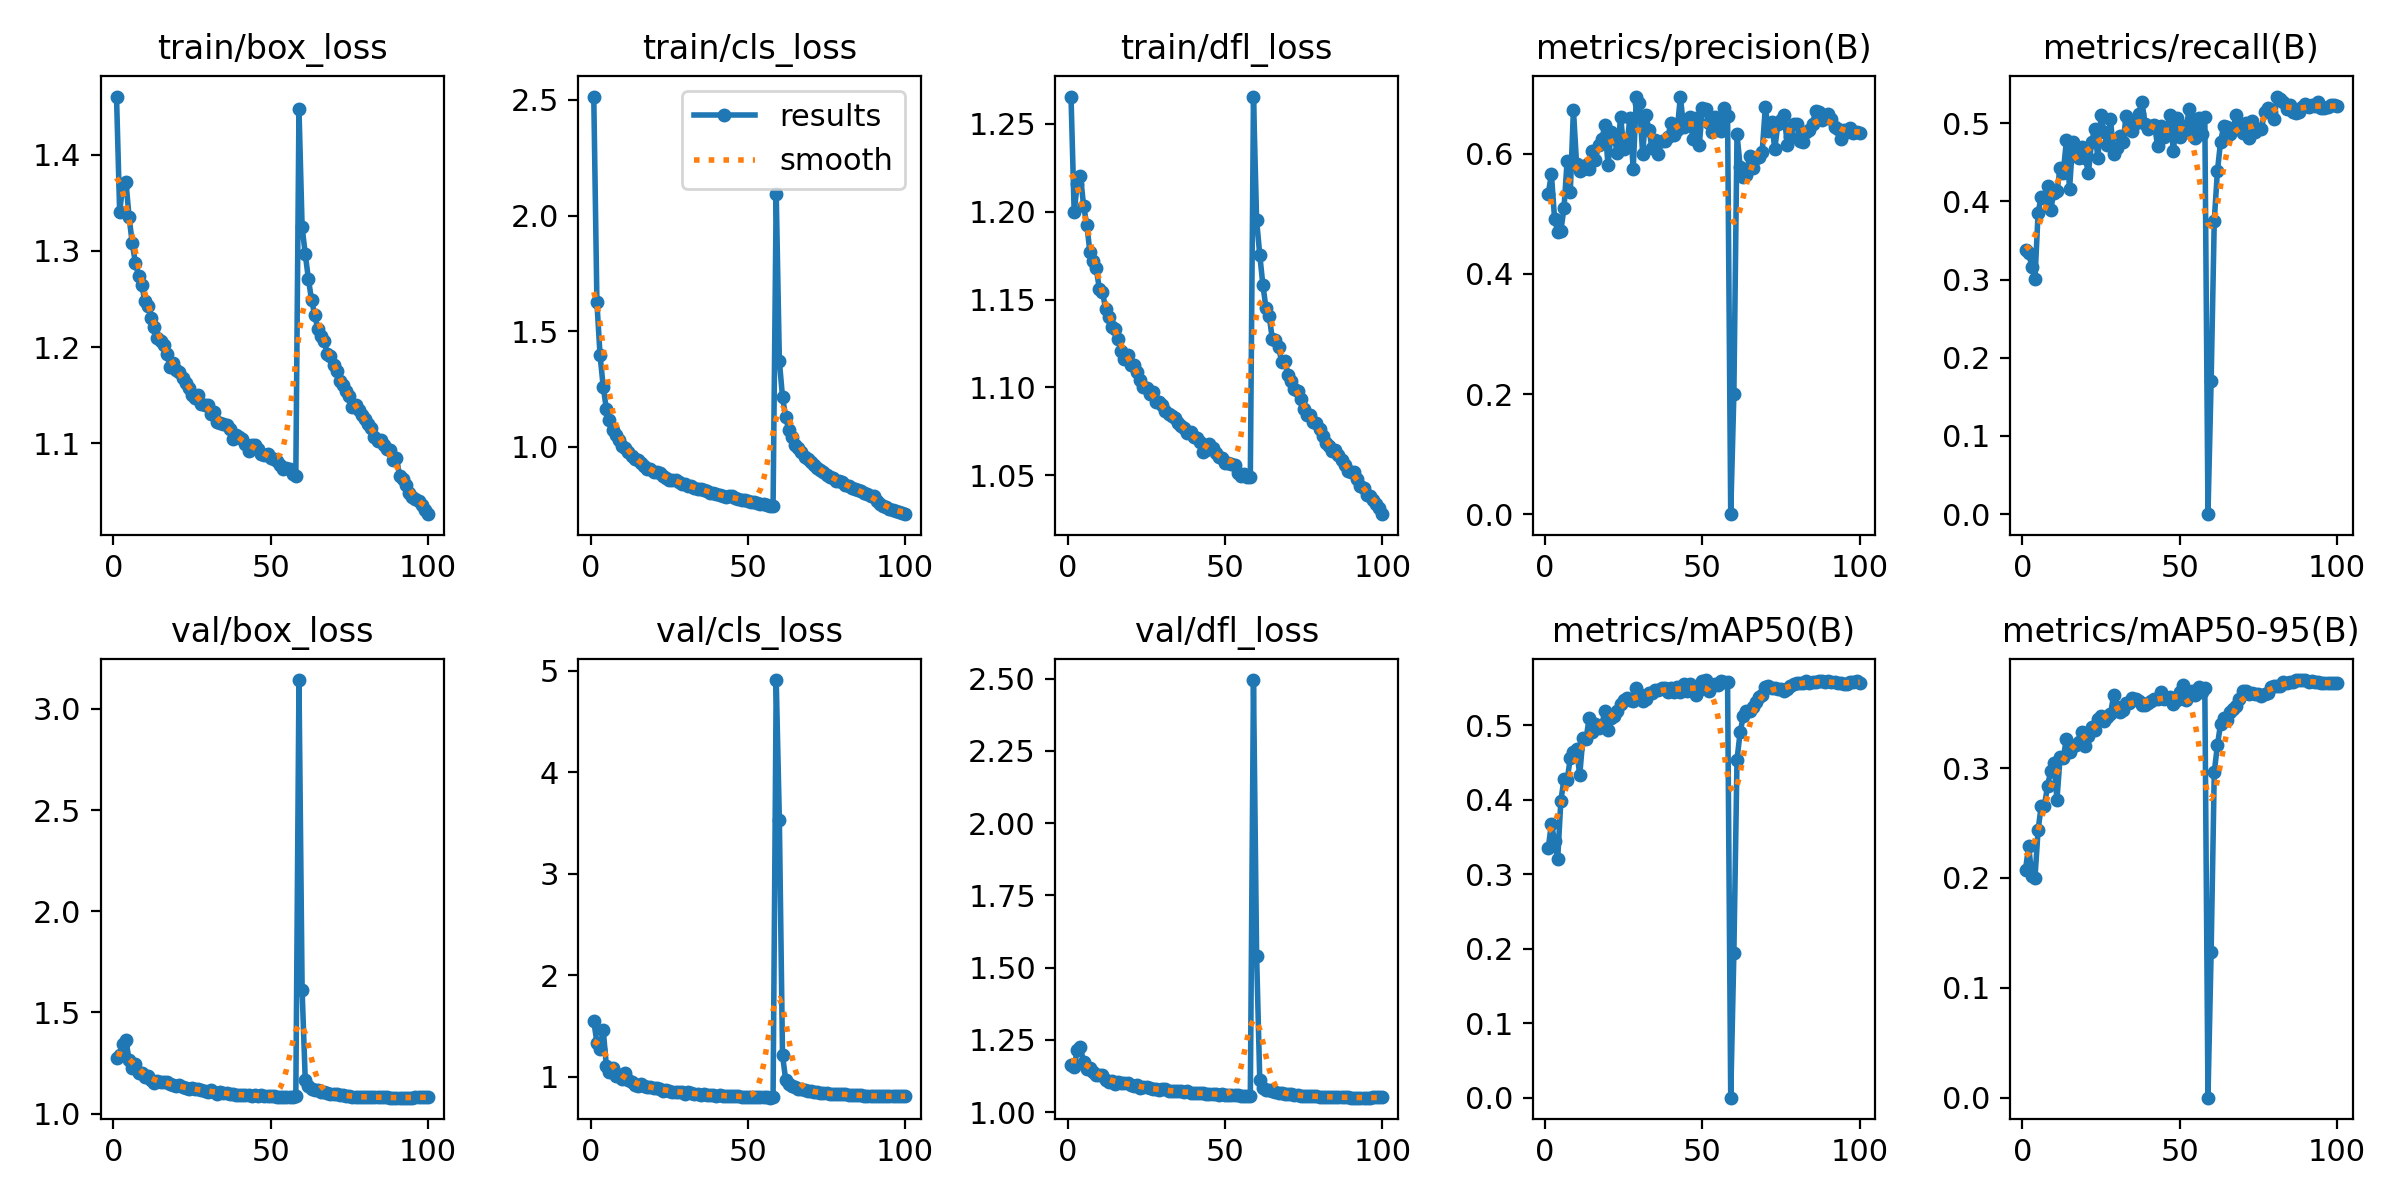

Values plotted in this chart, from the file beside it:
epoch, time, train/box_loss, train/cls_loss, train/dfl_loss, metrics/precision(B), metrics/recall(B), metrics/mAP50(B), metrics/mAP50-95(B), val/box_loss, val/cls_loss, val/dfl_loss, lr/pg0, lr/pg1, lr/pg2
1, 1277, 1.461, 2.514, 1.266, 0.5334, 0.3376, 0.3354, 0.2076, 1.274, 1.551, 1.162, 0.003328, 0.003328, 0.003328
2, 2650, 1.341, 1.625, 1.2, 0.566, 0.3342, 0.3681, 0.2288, 1.29, 1.339, 1.156, 0.006595, 0.006595, 0.006595
3, 3964, 1.369, 1.396, 1.216, 0.4921, 0.3165, 0.3445, 0.2022, 1.344, 1.279, 1.216, 0.009797, 0.009797, 0.009797
4, 5281, 1.372, 1.261, 1.22, 0.47, 0.3003, 0.3209, 0.1998, 1.362, 1.465, 1.224, 0.009703, 0.009703, 0.009703
5, 6601, 1.335, 1.164, 1.203, 0.4718, 0.3857, 0.3985, 0.2437, 1.265, 1.112, 1.173, 0.009604, 0.009604, 0.009604
6, 7937, 1.308, 1.114, 1.193, 0.5094, 0.4062, 0.4282, 0.2658, 1.226, 1.044, 1.15, 0.009505, 0.009505, 0.009505
7, 9269, 1.288, 1.072, 1.177, 0.5885, 0.4045, 0.4265, 0.2655, 1.245, 1.085, 1.154, 0.009406, 0.009406, 0.009406
8, 10563, 1.274, 1.052, 1.172, 0.5361, 0.4196, 0.4561, 0.2838, 1.203, 1.013, 1.139, 0.009307, 0.009307, 0.009307
9, 11394, 1.265, 1.029, 1.168, 0.6734, 0.3893, 0.4639, 0.2973, 1.201, 1.022, 1.128, 0.009208, 0.009208, 0.009208
10, 12232, 1.248, 1.006, 1.156, 0.5825, 0.4112, 0.4688, 0.3051, 1.18, 0.9777, 1.129, 0.009109, 0.009109, 0.009109
11, 13073, 1.242, 0.9952, 1.154, 0.5717, 0.4129, 0.433, 0.2713, 1.188, 1.036, 1.129, 0.00901, 0.00901, 0.00901
12, 14013, 1.231, 0.9783, 1.145, 0.5753, 0.4431, 0.4828, 0.3104, 1.166, 0.9694, 1.112, 0.008911, 0.008911, 0.008911
13, 15348, 1.221, 0.96, 1.14, 0.5807, 0.4367, 0.4818, 0.3092, 1.152, 0.9468, 1.106, 0.008812, 0.008812, 0.008812
14, 16700, 1.209, 0.9489, 1.134, 0.5746, 0.4782, 0.5095, 0.3267, 1.159, 0.9215, 1.108, 0.008713, 0.008713, 0.008713
15, 17591, 1.207, 0.9423, 1.133, 0.6039, 0.416, 0.4907, 0.315, 1.156, 0.9158, 1.099, 0.008614, 0.008614, 0.008614
16, 18429, 1.202, 0.9309, 1.127, 0.5893, 0.4765, 0.5013, 0.3204, 1.157, 0.9281, 1.106, 0.008515, 0.008515, 0.008515
17, 19262, 1.192, 0.916, 1.121, 0.6151, 0.4677, 0.4961, 0.3209, 1.154, 0.913, 1.102, 0.008416, 0.008416, 0.008416
18, 20097, 1.179, 0.9053, 1.116, 0.6237, 0.4558, 0.5004, 0.3237, 1.146, 0.899, 1.1, 0.008317, 0.008317, 0.008317
19, 20931, 1.183, 0.9036, 1.118, 0.6474, 0.4695, 0.5192, 0.3329, 1.143, 0.9027, 1.102, 0.008218, 0.008218, 0.008218
20, 21765, 1.176, 0.8928, 1.113, 0.5811, 0.4556, 0.4937, 0.3201, 1.135, 0.8927, 1.095, 0.008119, 0.008119, 0.008119
21, 22599, 1.174, 0.8909, 1.113, 0.6368, 0.4366, 0.5095, 0.3292, 1.14, 0.893, 1.092, 0.00802, 0.00802, 0.00802
22, 23432, 1.167, 0.8862, 1.109, 0.6256, 0.4763, 0.5129, 0.337, 1.13, 0.8811, 1.093, 0.007921, 0.007921, 0.007921
23, 24279, 1.163, 0.8733, 1.104, 0.6004, 0.4923, 0.5198, 0.335, 1.126, 0.866, 1.085, 0.007822, 0.007822, 0.007822
24, 25128, 1.158, 0.8676, 1.1, 0.6615, 0.4552, 0.529, 0.3442, 1.121, 0.875, 1.086, 0.007723, 0.007723, 0.007723
25, 25962, 1.15, 0.8583, 1.1, 0.6074, 0.51, 0.5338, 0.3475, 1.128, 0.8603, 1.087, 0.007624, 0.007624, 0.007624
26, 26795, 1.147, 0.8561, 1.096, 0.6163, 0.4885, 0.5371, 0.3432, 1.119, 0.852, 1.082, 0.007525, 0.007525, 0.007525
27, 27628, 1.15, 0.8553, 1.098, 0.6598, 0.4719, 0.5336, 0.3461, 1.119, 0.8567, 1.081, 0.007426, 0.007426, 0.007426
28, 28462, 1.141, 0.8471, 1.091, 0.574, 0.506, 0.5331, 0.3489, 1.117, 0.8563, 1.08, 0.007327, 0.007327, 0.007327
29, 29309, 1.139, 0.841, 1.091, 0.695, 0.4611, 0.5504, 0.3662, 1.111, 0.8516, 1.076, 0.007228, 0.007228, 0.007228
30, 30142, 1.139, 0.8396, 1.09, 0.6838, 0.4687, 0.5418, 0.356, 1.106, 0.8356, 1.08, 0.007129, 0.007129, 0.007129
31, 31277, 1.13, 0.8299, 1.086, 0.5998, 0.4834, 0.5329, 0.3514, 1.118, 0.852, 1.079, 0.00703, 0.00703, 0.00703
32, 32563, 1.133, 0.8311, 1.085, 0.6645, 0.4759, 0.5353, 0.3531, 1.108, 0.8399, 1.074, 0.006931, 0.006931, 0.006931
33, 33854, 1.122, 0.8233, 1.084, 0.6398, 0.5093, 0.5434, 0.359, 1.097, 0.8343, 1.072, 0.006832, 0.006832, 0.006832
34, 35150, 1.121, 0.8187, 1.082, 0.6094, 0.5023, 0.5433, 0.359, 1.106, 0.8329, 1.072, 0.006733, 0.006733, 0.006733
35, 36449, 1.12, 0.8191, 1.08, 0.6222, 0.4903, 0.548, 0.3639, 1.102, 0.8224, 1.072, 0.006634, 0.006634, 0.006634
36, 37733, 1.119, 0.8144, 1.078, 0.5999, 0.5007, 0.5475, 0.3628, 1.1, 0.8278, 1.072, 0.006535, 0.006535, 0.006535
37, 39037, 1.115, 0.811, 1.077, 0.6219, 0.5118, 0.5508, 0.3612, 1.098, 0.8271, 1.069, 0.006436, 0.006436, 0.006436
38, 40328, 1.104, 0.8015, 1.074, 0.6208, 0.5276, 0.5507, 0.3575, 1.096, 0.8268, 1.072, 0.006337, 0.006337, 0.006337
39, 41633, 1.109, 0.802, 1.075, 0.6277, 0.4995, 0.545, 0.3575, 1.091, 0.8249, 1.066, 0.006238, 0.006238, 0.006238
40, 42937, 1.106, 0.7959, 1.072, 0.6508, 0.4926, 0.5496, 0.3596, 1.094, 0.8151, 1.067, 0.006139, 0.006139, 0.006139
41, 44238, 1.104, 0.7936, 1.071, 0.6307, 0.496, 0.5446, 0.3614, 1.094, 0.82, 1.066, 0.00604, 0.00604, 0.00604
42, 45548, 1.099, 0.7876, 1.069, 0.6397, 0.4984, 0.5514, 0.3627, 1.091, 0.8169, 1.066, 0.005941, 0.005941, 0.005941
43, 46849, 1.092, 0.7821, 1.063, 0.6952, 0.4704, 0.5451, 0.3631, 1.091, 0.8165, 1.066, 0.005842, 0.005842, 0.005842
44, 48141, 1.098, 0.7864, 1.065, 0.6442, 0.496, 0.5557, 0.369, 1.089, 0.8135, 1.064, 0.005743, 0.005743, 0.005743
45, 49438, 1.098, 0.786, 1.068, 0.648, 0.4823, 0.5459, 0.3629, 1.09, 0.8096, 1.064, 0.005644, 0.005644, 0.005644
46, 50717, 1.094, 0.7815, 1.066, 0.6605, 0.4945, 0.5554, 0.3634, 1.088, 0.8093, 1.063, 0.005545, 0.005545, 0.005545
47, 52013, 1.089, 0.7732, 1.063, 0.6238, 0.5107, 0.5477, 0.3646, 1.091, 0.81, 1.064, 0.005446, 0.005446, 0.005446
48, 53317, 1.088, 0.7718, 1.06, 0.6597, 0.4641, 0.541, 0.358, 1.089, 0.8077, 1.06, 0.005347, 0.005347, 0.005347
49, 54610, 1.089, 0.7696, 1.06, 0.6144, 0.5073, 0.5481, 0.3618, 1.088, 0.8071, 1.062, 0.005248, 0.005248, 0.005248
50, 55915, 1.085, 0.7656, 1.057, 0.6754, 0.4823, 0.559, 0.3695, 1.087, 0.8016, 1.061, 0.005149, 0.005149, 0.005149
51, 57225, 1.083, 0.7634, 1.057, 0.674, 0.4968, 0.5609, 0.3759, 1.085, 0.8011, 1.061, 0.00505, 0.00505, 0.00505
52, 58536, 1.081, 0.7613, 1.056, 0.6516, 0.4894, 0.5458, 0.3617, 1.084, 0.7995, 1.06, 0.004951, 0.004951, 0.004951
53, 59834, 1.078, 0.7596, 1.056, 0.6362, 0.5187, 0.5527, 0.3656, 1.083, 0.7993, 1.06, 0.004852, 0.004852, 0.004852
54, 61155, 1.073, 0.753, 1.051, 0.6615, 0.5045, 0.5557, 0.3699, 1.083, 0.799, 1.06, 0.004753, 0.004753, 0.004753
55, 62504, 1.074, 0.7518, 1.05, 0.656, 0.4805, 0.5544, 0.3669, 1.083, 0.7984, 1.058, 0.004654, 0.004654, 0.004654
56, 63818, 1.073, 0.7504, 1.051, 0.638, 0.507, 0.5594, 0.3736, 1.082, 0.7988, 1.058, 0.004555, 0.004555, 0.004555
57, 65272, 1.068, 0.7454, 1.049, 0.6753, 0.4862, 0.5584, 0.3689, 1.082, 0.7961, 1.056, 0.004456, 0.004456, 0.004456
58, 66784, 1.066, 0.7454, 1.049, 0.6626, 0.5079, 0.558, 0.3725, 1.085, 0.8, 1.057, 0.004357, 0.004357, 0.004357
59, 1188, 1.448, 2.095, 1.265, 0, 0, 0, 0, 3.143, 4.909, 2.495, 0.004258, 0.004258, 0.004258
60, 2191, 1.325, 1.37, 1.195, 0.1992, 0.1699, 0.1942, 0.1324, 1.61, 3.528, 1.542, 0.004159, 0.004159, 0.004159
... 40 more rows
